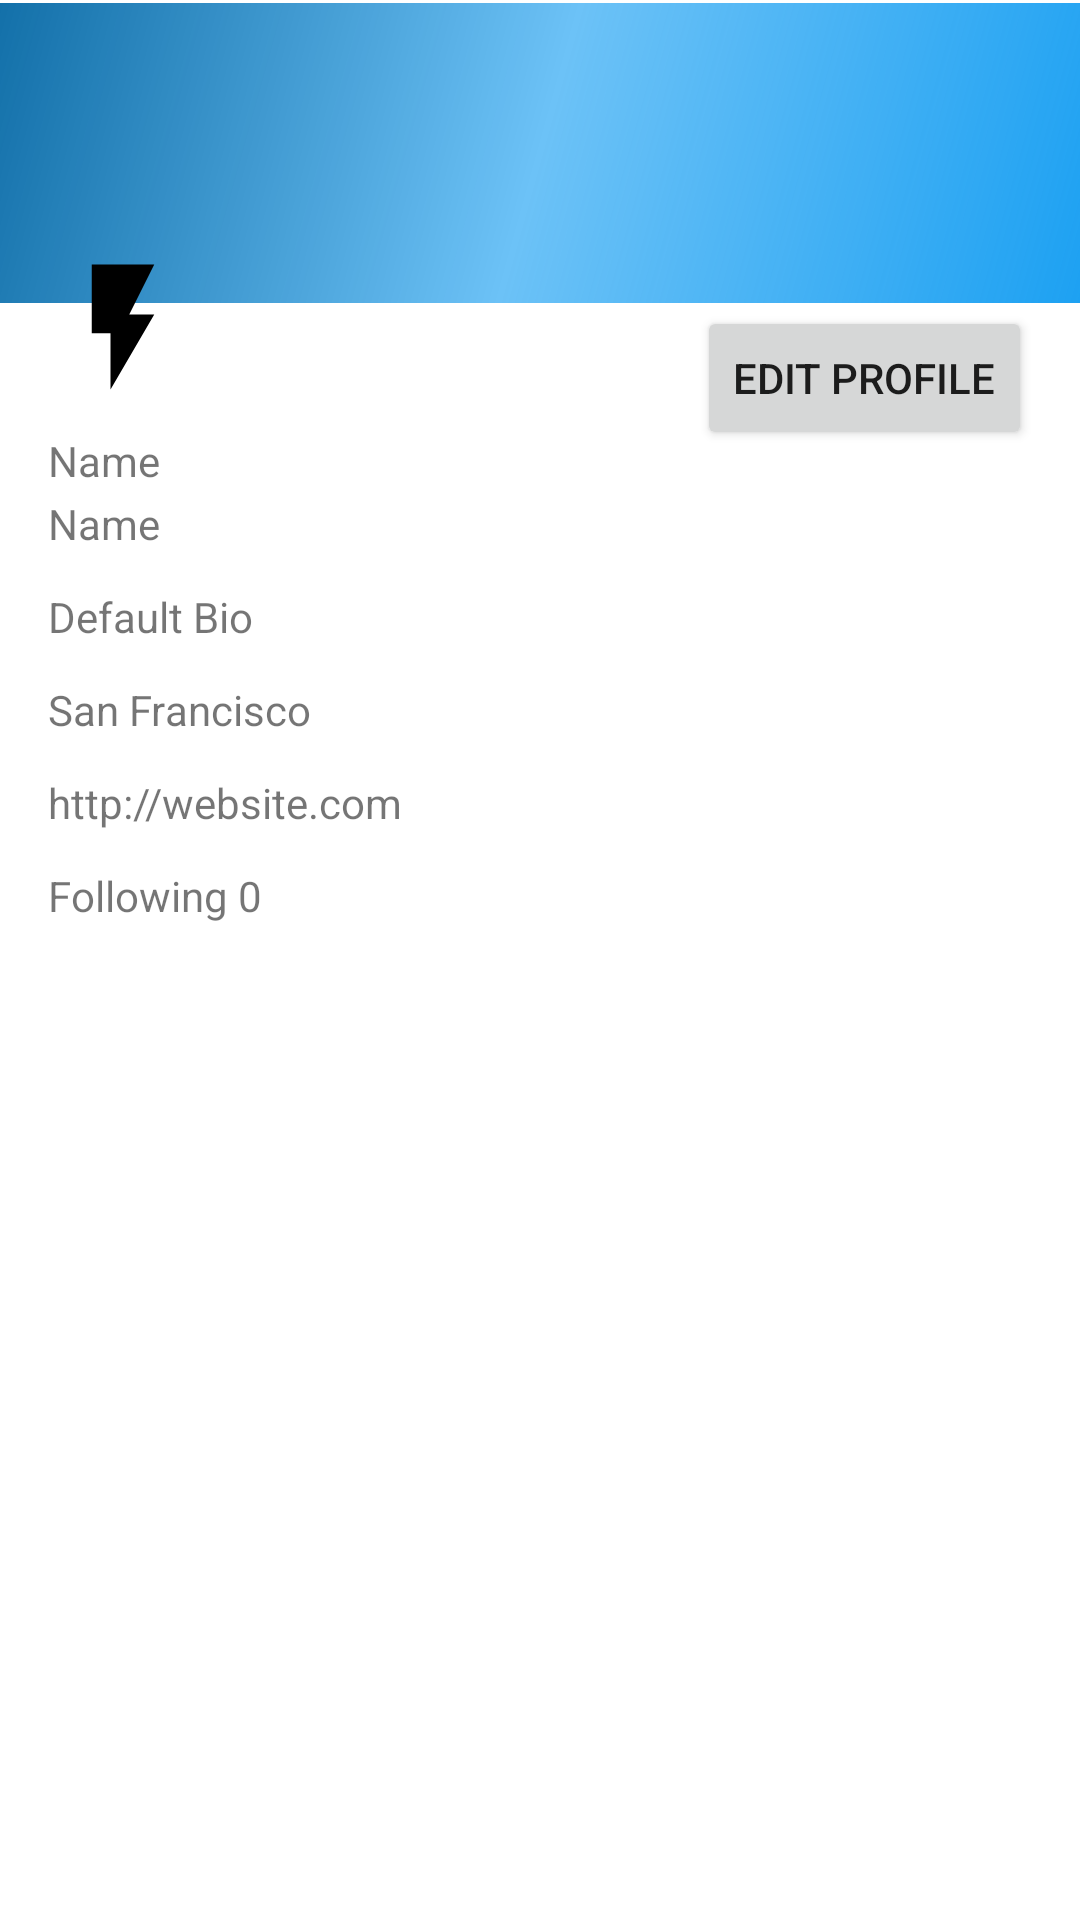

Produce the Android XML layout that renders to this screen, including the resource entries it uses.
<!-- AndroidManifest.xml: application theme AppTheme -->
<!-- res/layout/activity_profile.xml -->
<?xml version="1.0" encoding="utf-8"?>
<android.support.constraint.ConstraintLayout
    xmlns:android="http://schemas.android.com/apk/res/android"
    xmlns:app="http://schemas.android.com/apk/res-auto"
    android:layout_width="match_parent"
    android:layout_height="match_parent">

    <ImageView
        android:id="@+id/ivHeaderImage"
        android:layout_width="match_parent"
        android:layout_height="@dimen/profile_header_image_height"
        app:layout_constraintBottom_toTopOf="@+id/bEditProfile"
        app:layout_constraintRight_toRightOf="parent"
        app:layout_constraintLeft_toLeftOf="parent"
        app:layout_constraintTop_toTopOf="parent"
        app:srcCompat="@drawable/nav_bar_gradient"/>

    <ImageView
        android:id="@+id/ivProfileImage"
        android:layout_width="@dimen/tweet_profile_image_size"
        android:layout_height="@dimen/tweet_profile_image_size"
        android:layout_marginLeft="@dimen/general_margin"
        android:layout_marginStart="@dimen/general_margin"
        android:layout_marginTop="83dp"
        android:layout_marginBottom="81dp"
        app:layout_constraintLeft_toLeftOf="parent"
        app:layout_constraintBottom_toBottomOf="@+id/tvBio"
        app:layout_constraintTop_toTopOf="@+id/ivHeaderImage"
        app:srcCompat="@drawable/ic_lightning"/>

    <Button
        android:id="@+id/bEditProfile"
        android:layout_width="wrap_content"
        android:layout_height="wrap_content"
        android:layout_marginRight="@dimen/general_margin"
        android:layout_marginEnd="@dimen/general_margin"
        android:layout_marginTop="102dp"
        app:layout_constraintRight_toRightOf="parent"
        app:layout_constraintTop_toTopOf="parent"
        android:text="Edit Profile"/>

    <TextView
        android:id="@+id/tvName"
        android:layout_width="wrap_content"
        android:layout_height="wrap_content"
        android:layout_marginLeft="@dimen/general_margin"
        android:layout_marginStart="@dimen/general_margin"
        app:layout_constraintLeft_toLeftOf="parent"
        android:layout_marginTop="43dp"
        app:layout_constraintTop_toBottomOf="@+id/ivHeaderImage"
        android:text="@string/tweet_default_user_name"/>

    <TextView
        android:id="@+id/tvUserName"
        android:layout_width="wrap_content"
        android:layout_height="wrap_content"
        android:layout_marginLeft="@dimen/general_margin"
        android:layout_marginStart="@dimen/general_margin"
        android:layout_marginTop="@dimen/tweet_small_padding"
        app:layout_constraintLeft_toLeftOf="parent"
        app:layout_constraintTop_toBottomOf="@+id/tvName"
        android:text="@string/tweet_default_user_name"/>

    <TextView
        android:id="@+id/tvBio"
        android:layout_width="wrap_content"
        android:layout_height="wrap_content"
        android:layout_marginLeft="@dimen/general_margin"
        android:layout_marginStart="@dimen/general_margin"
        android:layout_marginTop="@dimen/tweet_padding"
        app:layout_constraintLeft_toLeftOf="parent"
        app:layout_constraintTop_toBottomOf="@+id/tvUserName"
        android:text="@string/profile_default_bio"/>

    <TextView
        android:id="@+id/tvLocation"
        android:layout_width="wrap_content"
        android:layout_height="wrap_content"
        android:layout_marginLeft="@dimen/general_margin"
        android:layout_marginStart="@dimen/general_margin"
        android:layout_marginTop="@dimen/tweet_padding"
        app:layout_constraintLeft_toLeftOf="parent"
        app:layout_constraintTop_toBottomOf="@+id/tvBio"
        android:text="@string/profile_default_location"/>

    <TextView
        android:id="@+id/tvWebsite"
        android:layout_width="wrap_content"
        android:layout_height="wrap_content"
        android:layout_marginLeft="@dimen/general_margin"
        android:layout_marginStart="@dimen/general_margin"
        android:layout_marginTop="@dimen/tweet_padding"
        app:layout_constraintLeft_toLeftOf="parent"
        app:layout_constraintTop_toBottomOf="@+id/tvLocation"
        android:text="@string/profile_default_website"/>

    <TextView
        android:id="@+id/tvFollowers"
        android:layout_width="wrap_content"
        android:layout_height="wrap_content"
        android:layout_marginLeft="@dimen/general_margin"
        app:layout_constraintLeft_toLeftOf="parent"
        android:layout_marginStart="@dimen/general_margin"
        android:layout_marginTop="@dimen/tweet_padding"
        app:layout_constraintTop_toBottomOf="@+id/tvWebsite"
        android:text="@string/profile_followers_count"/>
</android.support.constraint.ConstraintLayout>
<!-- resources referenced by this layout -->
<resources>
  <dimen name="general_margin">16dp</dimen>
  <dimen name="profile_header_image_height">100dp</dimen>
  <dimen name="tweet_padding">12dp</dimen>&gt;
  <dimen name="tweet_profile_image_size">50dp</dimen>
  <dimen name="tweet_small_padding">2dp</dimen>&gt;
  <!-- drawable ic_lightning (drawable) -->
  <vector
      xmlns:android="http://schemas.android.com/apk/res/android"
      android:width="24dp"
      android:height="24dp"
      android:viewportHeight="24.0"
      android:viewportWidth="24.0">
  
      <path
          android:fillColor="#FF000000"
          android:pathData="M7,2v11h3v9l7,-12h-4l4,-8z"/>
  </vector>
  <!-- drawable nav_bar_gradient (drawable) -->
  <shape
      xmlns:android="http://schemas.android.com/apk/res/android"
      android:shape="rectangle">
  
      <gradient
          android:angle="135"
          android:centerColor="#a61da1f2"
          android:endColor="#ff1370a9"
          android:startColor="#ff1da1f2"
          android:type="linear"/>
  </shape>
  <string name="profile_default_bio">Default Bio</string>
  <string name="profile_default_location">San Francisco</string>
  <string name="profile_default_website">http://website.com</string>
  <string name="profile_followers_count">Following 0</string>
  <string name="tweet_default_user_name">Name</string>
  <style name="AppTheme" parent="AppBaseTheme">
          <item name="colorPrimary">@color/colorPrimary</item>
          <item name="colorPrimaryDark">@color/colorPrimaryDark</item>
          <item name="colorAccent">@color/colorAccent</item>
          <item name="android:windowBackground">@color/white</item>
          <item name="windowActionBar">false</item>
          <item name="windowNoTitle">true</item>
      </style>
  <style name="AppBaseTheme" parent="Theme.AppCompat.Light.NoActionBar">
          
      </style>
  <color name="colorPrimary">#ff1da1f2</color>
  <color name="colorPrimaryDark">#ff1370a9</color>
  <color name="colorAccent">#ff1da1f2</color>
  <color name="white">#ffffff</color>
</resources>
